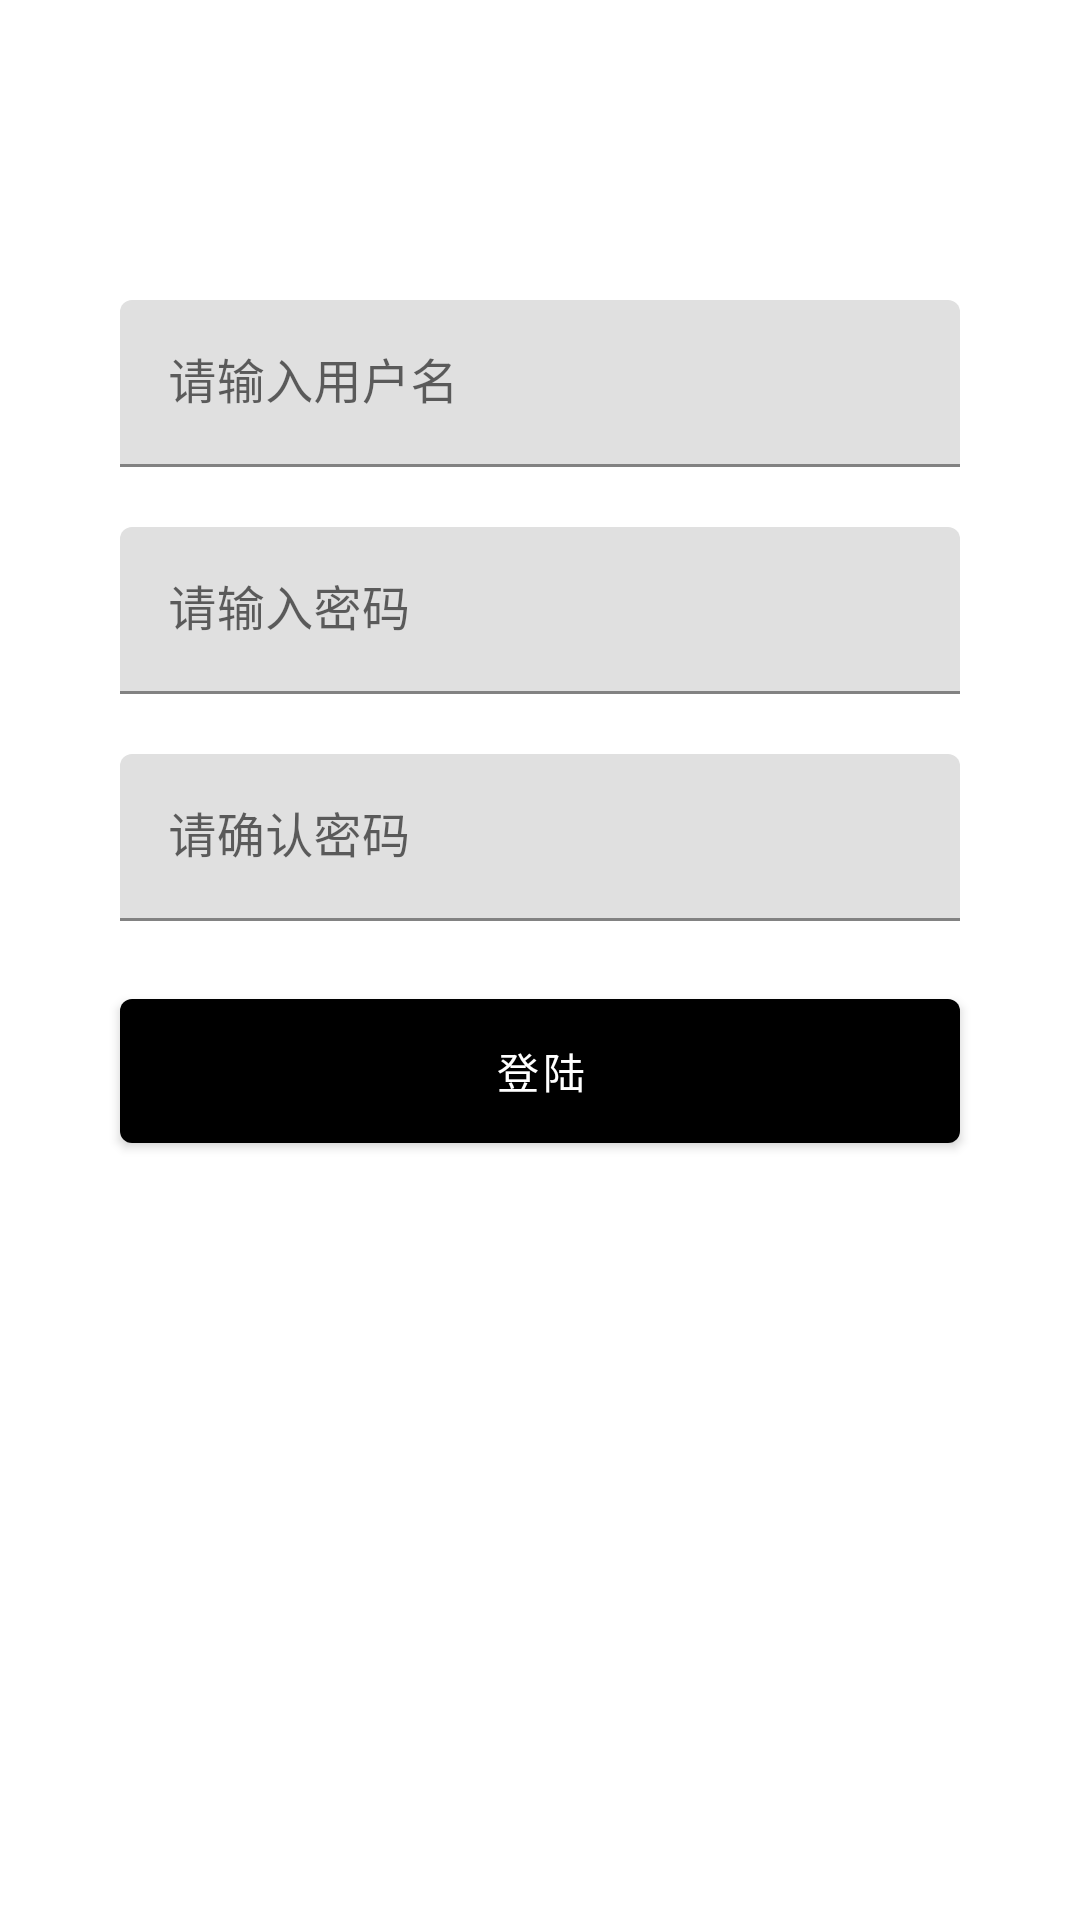

Write the Android layout XML for this screen, with the resource values it uses.
<!-- AndroidManifest.xml: application theme AppTheme -->
<!-- res/layout/activity_register.xml -->
<?xml version="1.0" encoding="utf-8"?>
<RelativeLayout xmlns:android="http://schemas.android.com/apk/res/android"
    xmlns:tools="http://schemas.android.com/tools"
    android:layout_width="match_parent"
    android:layout_height="match_parent"
    tools:context=".ui.LoginActivity">

    <com.google.android.material.textfield.TextInputLayout
        android:id="@+id/layout_name"
        android:layout_width="match_parent"
        android:layout_height="wrap_content"
        android:layout_marginStart="40dp"
        android:layout_marginTop="100dp"
        android:layout_marginEnd="40dp">

        <com.google.android.material.textfield.TextInputEditText
            android:id="@+id/input_name"
            android:layout_width="match_parent"
            android:layout_height="wrap_content"
            android:hint="@string/input_name" />

    </com.google.android.material.textfield.TextInputLayout>

    <com.google.android.material.textfield.TextInputLayout
        android:id="@+id/layout_password"
        android:layout_width="match_parent"
        android:layout_height="wrap_content"
        android:layout_below="@id/layout_name"
        android:layout_marginStart="40dp"
        android:layout_marginTop="20dp"
        android:layout_marginEnd="40dp">

        <com.google.android.material.textfield.TextInputEditText
            android:id="@+id/input_password"
            android:layout_width="match_parent"
            android:layout_height="wrap_content"
            android:hint="@string/input_password" />

    </com.google.android.material.textfield.TextInputLayout>

    <com.google.android.material.textfield.TextInputLayout
        android:id="@+id/layout_repassword"
        android:layout_width="match_parent"
        android:layout_height="wrap_content"
        android:layout_below="@id/layout_password"
        android:layout_marginStart="40dp"
        android:layout_marginTop="20dp"
        android:layout_marginEnd="40dp">

        <com.google.android.material.textfield.TextInputEditText
            android:id="@+id/input_repassword"
            android:layout_width="match_parent"
            android:layout_height="wrap_content"
            android:hint="@string/input_repassword" />

    </com.google.android.material.textfield.TextInputLayout>

    <com.google.android.material.button.MaterialButton
        android:id="@+id/btn_login"
        android:layout_width="match_parent"
        android:layout_height="60dp"
        android:layout_below="@id/layout_repassword"
        android:layout_marginStart="40dp"
        android:layout_marginTop="20dp"
        android:layout_marginEnd="40dp"
        android:text="@string/login" />

</RelativeLayout>
<!-- resources referenced by this layout -->
<resources>
  <string name="input_name">请输入用户名</string>
  <string name="input_password">请输入密码</string>
  <string name="input_repassword">请确认密码</string>
  <string name="login">登陆</string>
  <style name="AppTheme" parent="Theme.MaterialComponents.Light.NoActionBar">
          <item name="colorPrimary">@color/black</item>
          <item name="colorPrimaryDark">@color/black</item>
      </style>
  <!-- not gathered from this repository: default colours our renderer supplied (Android Studio template values) -->
  <color name="black">#FF000000</color>
</resources>
